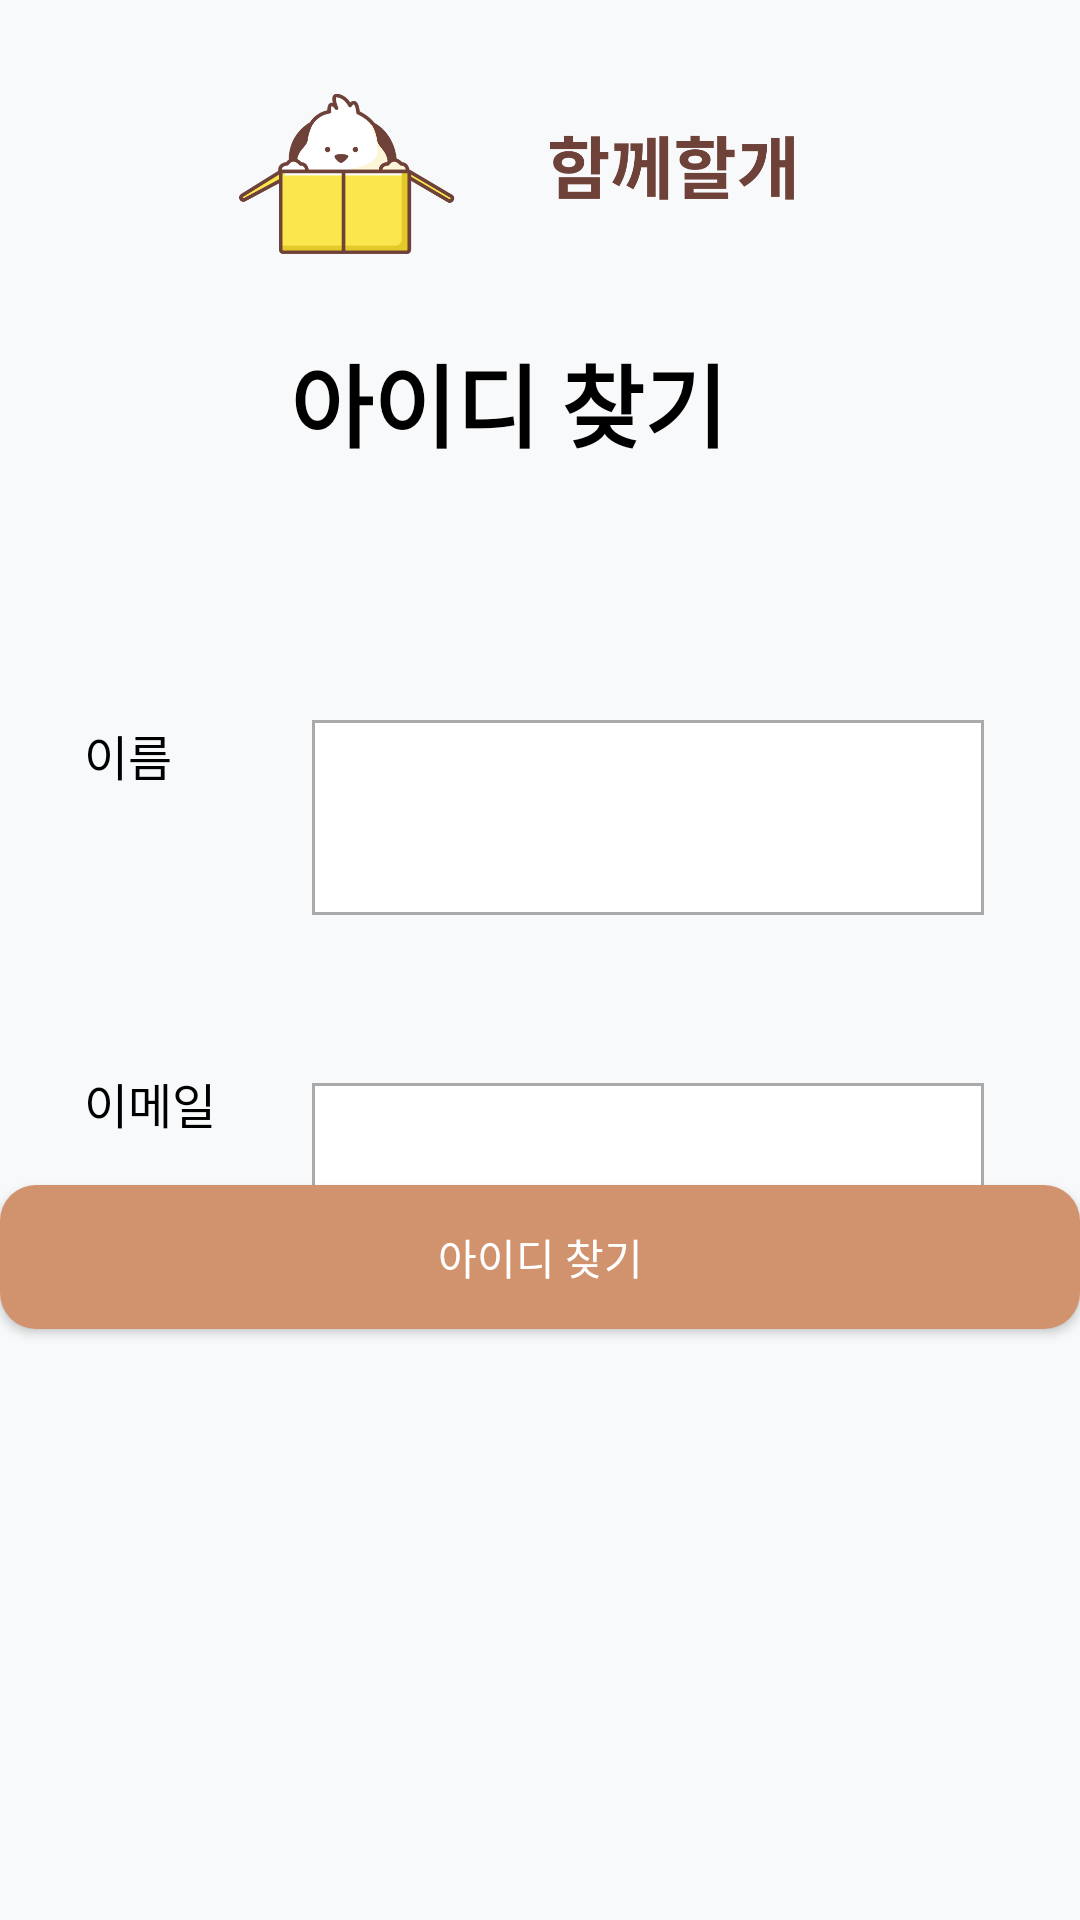

Produce the Android XML layout that renders to this screen, including the resource entries it uses.
<!-- AndroidManifest.xml: application theme Theme.MainProject -->
<!-- res/layout/activity_search_id.xml -->
<?xml version="1.0" encoding="utf-8"?>
<androidx.constraintlayout.widget.ConstraintLayout xmlns:android="http://schemas.android.com/apk/res/android"
    xmlns:app="http://schemas.android.com/apk/res-auto"
    xmlns:tools="http://schemas.android.com/tools"
    android:layout_width="match_parent"
    android:layout_height="match_parent"
    android:background="@color/layoutBackground"
    tools:context=".login.activity.SearchIdActivity">

    <ImageView
        android:id="@+id/imageView"
        android:layout_width="159dp"
        android:layout_height="84dp"
        android:layout_marginStart="36dp"
        android:layout_marginTop="16dp"
        app:layout_constraintStart_toStartOf="parent"
        app:layout_constraintTop_toTopOf="parent"
        app:srcCompat="@drawable/logo" />

    <ImageView
        android:id="@+id/imageView2"
        android:layout_width="159dp"
        android:layout_height="84dp"
        android:layout_marginTop="16dp"
        android:layout_marginEnd="56dp"
        app:layout_constraintEnd_toEndOf="parent"
        app:layout_constraintTop_toTopOf="parent"
        app:srcCompat="@drawable/logo_letter" />

    <TextView
        android:id="@+id/textView10"
        android:layout_width="224dp"
        android:layout_height="56dp"
        android:layout_marginTop="112dp"
        android:text="아이디 찾기"
        android:textAlignment="center"
        android:textColor="@color/black"
        android:textSize="30sp"
        app:layout_constraintEnd_toEndOf="parent"
        app:layout_constraintHorizontal_bias="0.422"
        app:layout_constraintStart_toStartOf="parent"
        app:layout_constraintTop_toTopOf="parent"
        android:textStyle="bold"/>

    <EditText
        android:id="@+id/editName_id"
        android:layout_width="224dp"
        android:layout_height="65dp"
        android:background="@drawable/box_border"
        android:layout_marginTop="240dp"
        android:layout_marginEnd="32dp"
        android:ems="10"
        android:inputType="text"
        app:layout_constraintEnd_toEndOf="parent"
        app:layout_constraintTop_toTopOf="parent" />

    <EditText
        android:id="@+id/editEmail_id"
        android:layout_width="224dp"
        android:layout_height="65dp"
        android:layout_marginTop="56dp"
        android:layout_marginEnd="32dp"
        android:background="@drawable/box_border"
        android:ems="10"
        android:inputType="text"
        app:layout_constraintEnd_toEndOf="parent"
        app:layout_constraintTop_toBottomOf="@+id/editName_id" />

    <TextView
        android:id="@+id/textView3"
        android:layout_width="60dp"
        android:layout_height="60dp"
        android:textColor="@color/black"
        android:textSize="16sp"
        android:layout_marginStart="28dp"
        android:layout_marginTop="240dp"
        android:text="이름"
        app:layout_constraintStart_toStartOf="parent"
        app:layout_constraintTop_toTopOf="parent" />

    <TextView
        android:id="@+id/textView4"
        android:layout_width="60dp"
        android:layout_height="60dp"
        android:layout_marginStart="28dp"
        android:layout_marginTop="56dp"
        android:text="이메일"
        android:textColor="@color/black"
        android:textSize="16sp"
        app:layout_constraintStart_toStartOf="parent"
        app:layout_constraintTop_toBottomOf="@+id/textView3" />

    <Button
        android:id="@+id/btnSearchIdProc"
        android:layout_width="0dp"
        android:layout_height="wrap_content"
        android:background="@drawable/button_round"
        android:backgroundTint="@color/buttonColor"
        android:textColor="@color/white"
        android:layout_marginBottom="228dp"
        android:text="아이디 찾기"
        app:layout_constraintBottom_toBottomOf="parent"
        app:layout_constraintEnd_toEndOf="parent"
        app:layout_constraintHorizontal_bias="0.0"
        app:layout_constraintStart_toStartOf="parent"
        app:layout_constraintTop_toBottomOf="@+id/editEmail_id" />
</androidx.constraintlayout.widget.ConstraintLayout>
<!-- resources referenced by this layout -->
<resources>
  <color name="black">#FF000000</color>
  <color name="buttonColor">#d0936d</color>
  <color name="layoutBackground">#f8f9fa</color>
  <color name="white">#FFFFFFFF</color>
  <!-- drawable box_border (drawable) -->
  <?xml version="1.0" encoding="utf-8"?>
  <shape xmlns:android="http://schemas.android.com/apk/res/android"
      android:shape="rectangle" android:thickness="0dp">
      <stroke android:width="1dp" android:color="#AAAAAA"/>
      <padding android:left="5dp" />
      <padding android:right="5dp" />
      <padding android:bottom="5dp" />
      <padding android:top="5dp" />
      <solid android:color="#ffffff"/>
  </shape>
  <!-- drawable button_round (drawable) -->
  <?xml version="1.0" encoding="utf-8"?>
  <shape xmlns:android="http://schemas.android.com/apk/res/android"
      android:padding="10dp"
      android:shape="rectangle" >
      <solid android:color="@color/layoutBackground" />
      <corners
          android:bottomLeftRadius="12dp"
          android:bottomRightRadius="12dp"
          android:topLeftRadius="12dp"
          android:topRightRadius="12dp" />
  </shape>
  <!-- drawable logo: png bitmap (drawable, 15138 bytes) -->
  <!-- drawable logo_letter: png bitmap (drawable, 11917 bytes) -->
  <style name="Theme.MainProject" parent="Base.Theme.MainProject" />
  <style name="Base.Theme.MainProject" parent="Theme.AppCompat.Light.NoActionBar">
          
          
      </style>
</resources>
